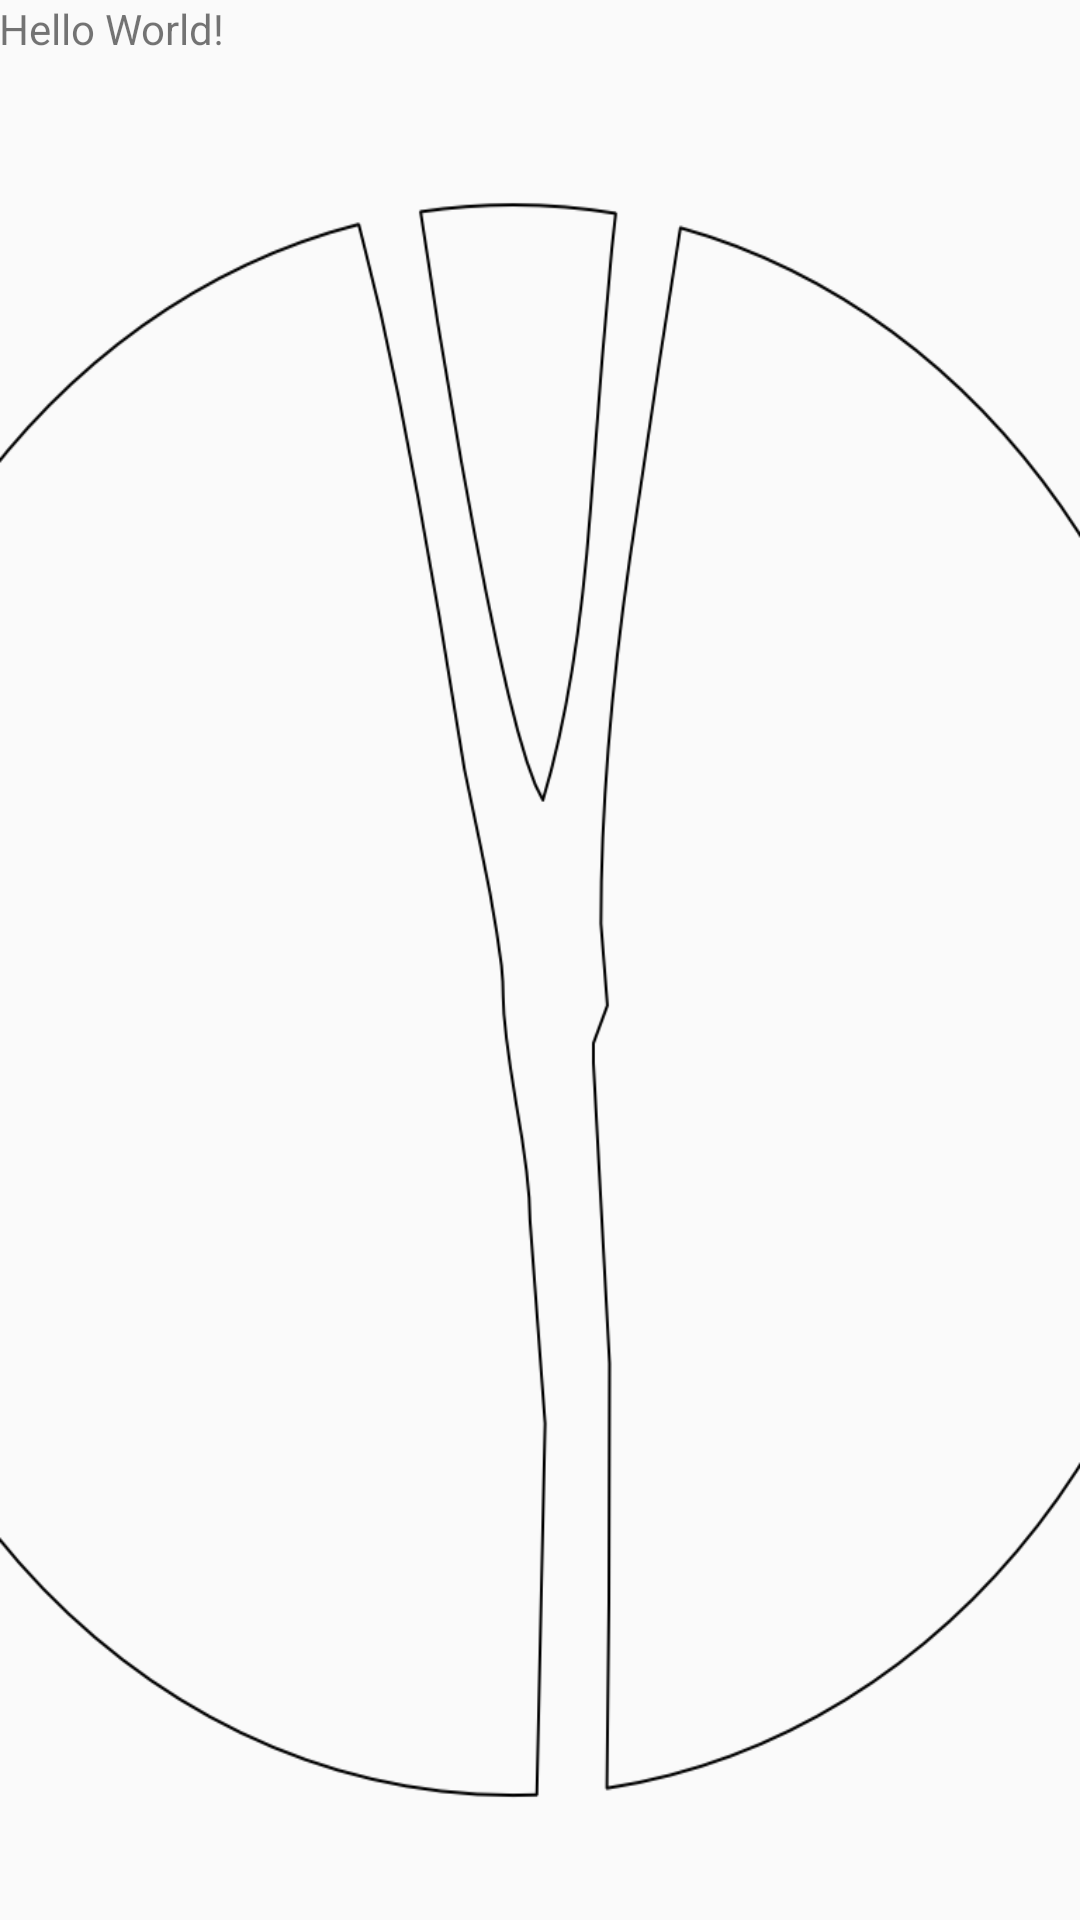

Here is an Android app screen rendered from its layout file. Give the layout XML and the strings, colors and styles it references.
<!-- AndroidManifest.xml: application theme YepTheme -->
<!-- res/layout/content_main.xml -->
<?xml version="1.0" encoding="utf-8"?>
<RelativeLayout xmlns:android="http://schemas.android.com/apk/res/android"
    xmlns:app="http://schemas.android.com/apk/res-auto"
    xmlns:tools="http://schemas.android.com/tools"
    android:layout_width="match_parent"
    android:layout_height="match_parent"
    android:paddingBottom="@dimen/activity_vertical_margin"
    android:paddingLeft="@dimen/activity_horizontal_margin"
    android:paddingRight="@dimen/activity_horizontal_margin"
    android:paddingTop="@dimen/activity_vertical_margin"
    app:layout_behavior="@string/appbar_scrolling_view_behavior"
    tools:context="es.santosgarcia.yep.MainActivity"
    tools:showIn="@layout/activity_main"
    android:background="@drawable/background">

    <TextView
        android:layout_width="wrap_content"
        android:layout_height="wrap_content"
        android:text="Hello World!" />
</RelativeLayout>
<!-- res/layout/activity_main.xml (included above) -->
<?xml version="1.0" encoding="utf-8"?>
<android.support.design.widget.CoordinatorLayout xmlns:android="http://schemas.android.com/apk/res/android"
    xmlns:app="http://schemas.android.com/apk/res-auto"
    xmlns:tools="http://schemas.android.com/tools"
    android:layout_width="match_parent"
    android:layout_height="match_parent"
    android:fitsSystemWindows="true"
    tools:context="es.santosgarcia.yep.MainActivity">

    <android.support.design.widget.AppBarLayout
        android:layout_width="match_parent"
        android:layout_height="wrap_content"
        android:theme="@style/AppTheme.AppBarOverlay">

        <android.support.v7.widget.Toolbar
            android:id="@+id/toolbar"
            android:layout_width="match_parent"
            android:layout_height="?attr/actionBarSize"
            android:background="?attr/colorPrimary"
            app:popupTheme="@style/AppTheme.PopupOverlay" />

    </android.support.design.widget.AppBarLayout>

    <include layout="@layout/content_main" />

</android.support.design.widget.CoordinatorLayout>
<!-- resources referenced by this layout -->
<resources>
  <!-- drawable background: png bitmap (drawable-hdpi, 13922 bytes) -->
  <style name="AppTheme.AppBarOverlay" parent="ThemeOverlay.AppCompat.Dark.ActionBar" />
  <style name="AppTheme.PopupOverlay" parent="ThemeOverlay.AppCompat.Light" />
  <style name="YepTheme" parent="@style/AppTheme">
  
          <item name="colorPrimary">@color/colorPrimary</item>
          <item name="colorPrimaryDark">@color/colorPrimaryDark</item>
          <item name="colorAccent">@color/colorPrimaryDark</item>
          <item name="android:editTextStyle">@style/EditTextAppTheme</item>
          <item name="android:buttonStyle">@style/ButtonAppTheme</item>
          <item name="android:divider">@null</item>
  
      </style>
  <style name="AppTheme" parent="Theme.AppCompat.Light.DarkActionBar">
          
          <item name="colorPrimary">@color/colorPrimary</item>
          <item name="colorPrimaryDark">@color/colorPrimaryDark</item>
          <item name="colorAccent">@color/colorAccent</item>
      </style>
  <color name="colorPrimary">#a16b40</color>
  <color name="colorPrimaryDark">#634a2b</color>
  <style name="EditTextAppTheme" parent="android:Widget.EditText">
          <item name="android:background">@color/white</item>
          <item name="android:textColor">#000000</item>
      </style>
  <style name="ButtonAppTheme" parent="android:Widget.Button">
          <item name="android:background">@drawable/pulsarboton</item>
          <item name="android:minHeight">48dip</item>
          <item name="android:minWidth">64dip</item>
          <item name="android:textColor">#FFFFFF</item>
      </style>
  <color name="colorAccent">#eddd48</color>
  <color name="white">#FFFFFF</color>
  <!-- drawable pulsarboton (drawable) -->
  <?xml version="1.0" encoding="utf-8"?>
  <selector xmlns:android="http://schemas.android.com/apk/res/android">
      <item android:drawable="@color/colorAccent" android:state_pressed="true"/>
      <item android:drawable="@color/colorPrimaryDark"></item>
  </selector>
</resources>
